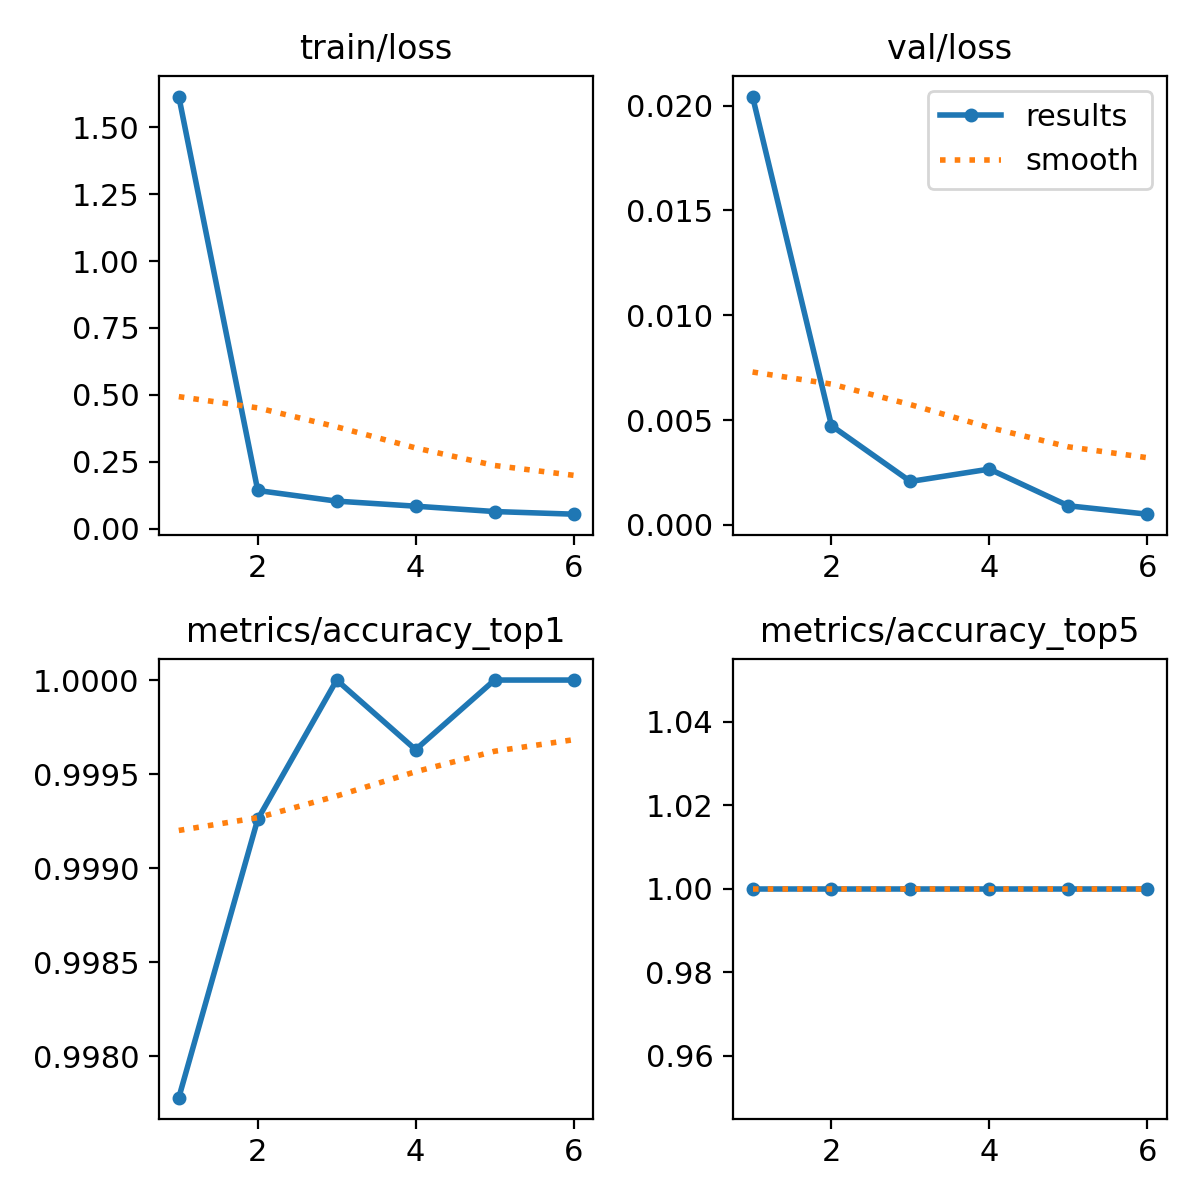

The file beside this chart, header and first rows:
epoch, time, train/loss, metrics/accuracy_top1, metrics/accuracy_top5, val/loss, lr/pg0, lr/pg1, lr/pg2
1, 138.6, 1.615, 0.9978, 1, 0.02043, 0.0001075, 0.0001075, 0.0001075
2, 271.8, 0.1423, 0.9993, 1, 0.00473, 0.0001848, 0.0001848, 0.0001848
3, 394.9, 0.1025, 1, 1, 0.00207, 0.0002315, 0.0002315, 0.0002315
4, 516.5, 0.08366, 0.9996, 1, 0.00266, 0.000186, 0.000186, 0.000186
5, 639.7, 0.06364, 1, 1, 0.00091, 0.0001403, 0.0001403, 0.0001403
6, 725.8, 0.0538, 1, 1, 0.00051, 9.45929e-05, 9.45929e-05, 9.45929e-05
